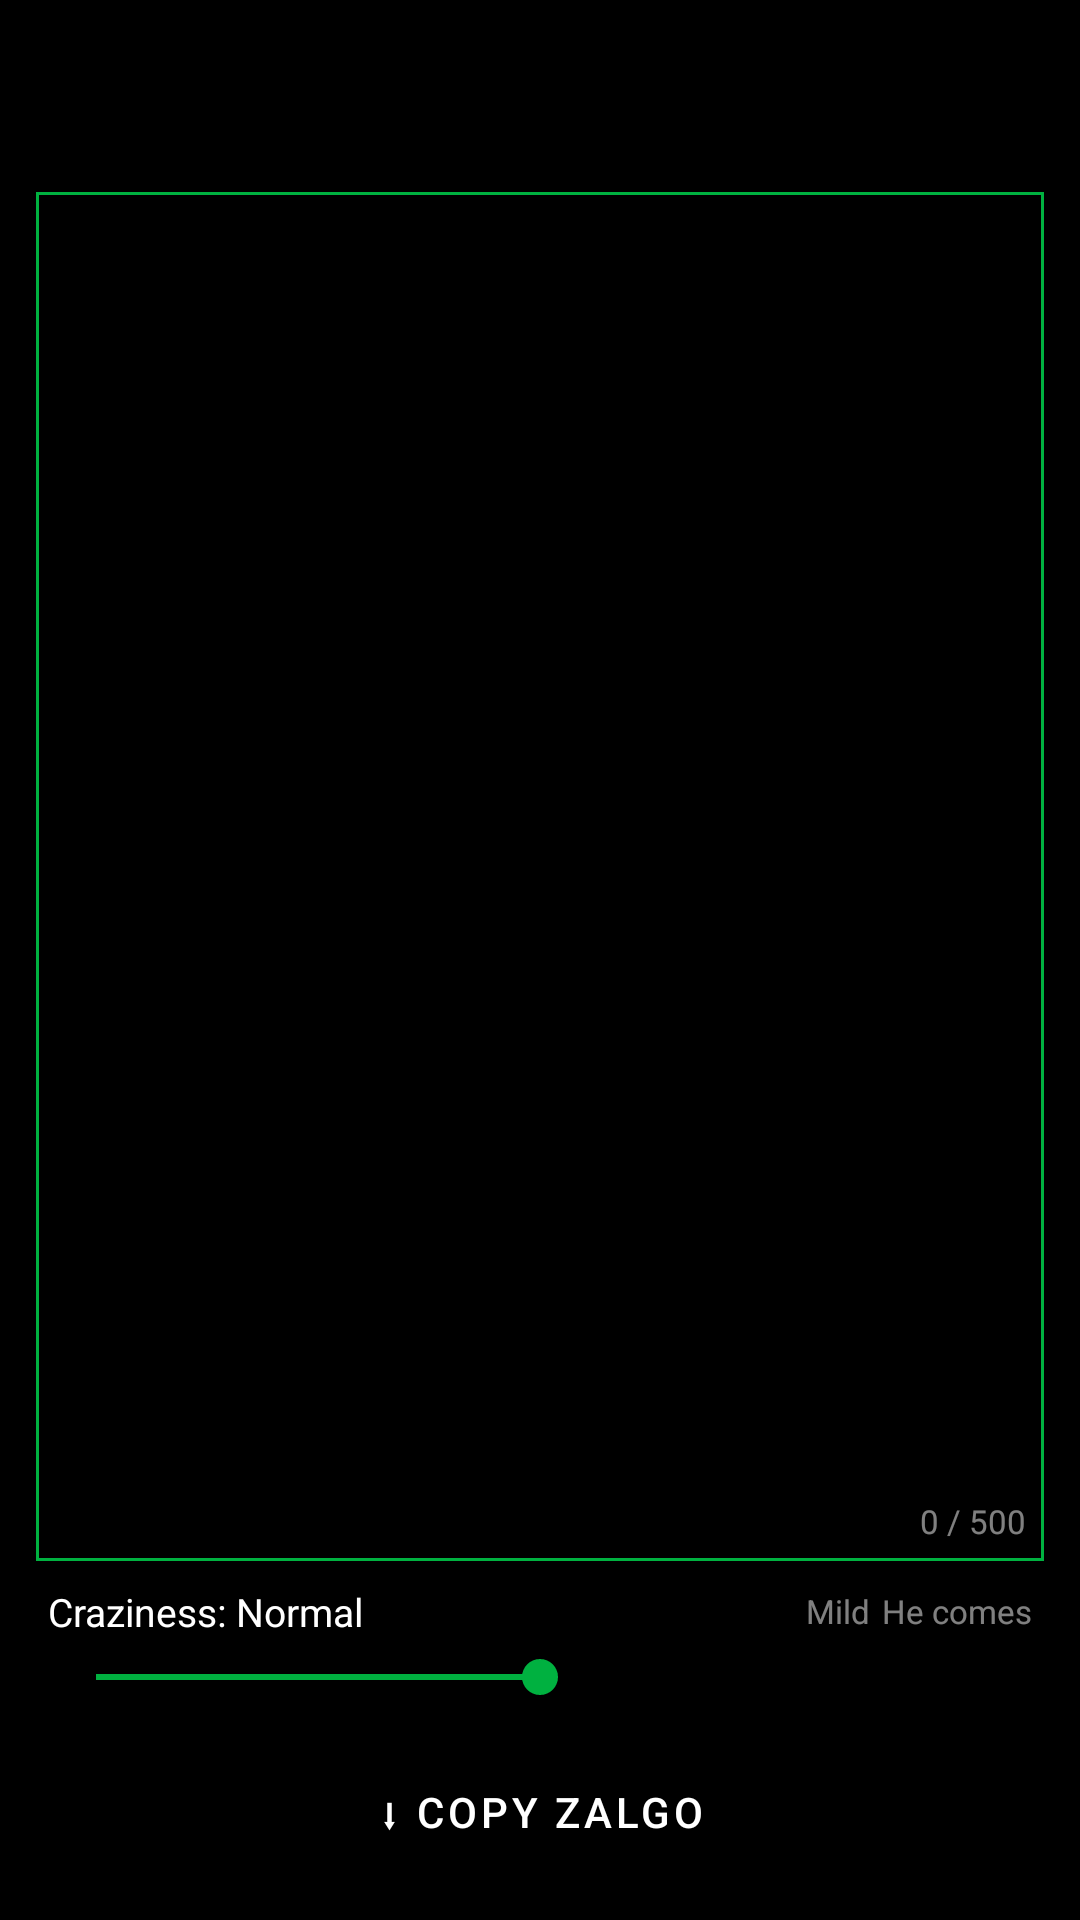

Layout XML and referenced resources for this Android screen:
<!-- AndroidManifest.xml: application theme Theme.ThreadStyle -->
<!-- res/layout/activity_zalgo.xml -->
<?xml version="1.0" encoding="utf-8"?>
<LinearLayout xmlns:android="http://schemas.android.com/apk/res/android"
    xmlns:app="http://schemas.android.com/apk/res-auto"
    android:layout_width="match_parent"
    android:layout_height="match_parent"
    android:orientation="vertical"
    android:background="#000000">

    <androidx.appcompat.widget.Toolbar
        android:id="@+id/toolbar"
        android:layout_width="match_parent"
        android:layout_height="?attr/actionBarSize"
        android:background="#000000"
        android:title="Zalgo"
        android:titleTextColor="#FFFFFFFF" />

    
    <FrameLayout
        android:layout_width="match_parent"
        android:layout_height="0dp"
        android:layout_weight="1"
        android:layout_marginStart="12dp"
        android:layout_marginEnd="12dp"
        android:layout_marginTop="8dp"
        android:layout_marginBottom="4dp">

        <EditText
            android:id="@+id/zalgoOutput"
            android:layout_width="match_parent"
            android:layout_height="match_parent"
            android:background="@drawable/input_bg"
            android:textColor="#FFFFFF"
            android:padding="12dp"
            android:paddingBottom="28dp"
            android:inputType="textMultiLine"
            android:gravity="top|start"
            android:textSize="15sp"
            android:scrollbars="vertical"
            android:focusable="false"
            android:clickable="false" />

        <TextView
            android:id="@+id/zalgoCharCounter"
            android:layout_width="wrap_content"
            android:layout_height="wrap_content"
            android:layout_gravity="bottom|end"
            android:layout_margin="6dp"
            android:text="0 / 500"
            android:textColor="#80FFFFFF"
            android:textSize="11sp" />

    </FrameLayout>

    
    <LinearLayout
        android:layout_width="match_parent"
        android:layout_height="wrap_content"
        android:orientation="vertical"
        android:paddingStart="16dp"
        android:paddingEnd="16dp"
        android:paddingBottom="12dp"
        android:paddingTop="4dp">

        <LinearLayout
            android:layout_width="match_parent"
            android:layout_height="wrap_content"
            android:orientation="horizontal"
            android:gravity="center_vertical"
            android:layout_marginBottom="4dp">

            <TextView
                android:id="@+id/crazinessLabel"
                android:layout_width="0dp"
                android:layout_height="wrap_content"
                android:layout_weight="1"
                android:text="Craziness: Normal"
                android:textColor="#FFFFFFFF"
                android:textSize="13sp" />

            <TextView
                android:layout_width="wrap_content"
                android:layout_height="wrap_content"
                android:text="Mild"
                android:textColor="#80FFFFFF"
                android:textSize="11sp"
                android:layout_marginEnd="4dp" />

            <TextView
                android:layout_width="wrap_content"
                android:layout_height="wrap_content"
                android:text="He comes"
                android:textColor="#80FFFFFF"
                android:textSize="11sp" />

        </LinearLayout>

        <SeekBar
            android:id="@+id/crazinessSlider"
            android:layout_width="match_parent"
            android:layout_height="wrap_content"
            android:max="100"
            android:progress="50"
            android:progressTint="#00b140"
            android:thumbTint="#00b140"
            android:layout_marginBottom="12dp" />

        <Button
            android:id="@+id/copyZalgoButton"
            android:layout_width="match_parent"
            android:layout_height="wrap_content"
            android:text="⬇ Copy Zalgo"
            android:textColor="#FFFFFF"
            android:backgroundTint="#000000"
            app:strokeColor="#00b140"
            app:strokeWidth="1dp"
            style="?attr/materialButtonStyle" />

    </LinearLayout>

</LinearLayout>
<!-- resources referenced by this layout -->
<resources>
  <!-- drawable input_bg (drawable) -->
  <?xml version="1.0" encoding="utf-8"?>
  <shape xmlns:android="http://schemas.android.com/apk/res/android"
      android:shape="rectangle">
      <solid android:color="#000000" />
      <stroke android:width="1dp" android:color="#00b140" />
  </shape>
  <style name="Theme.ThreadStyle" parent="Theme.MaterialComponents.DayNight.NoActionBar">
          <item name="colorPrimary">@color/black</item>
          <item name="colorPrimaryVariant">@color/black</item>
          <item name="colorOnPrimary">@color/white</item>
          <item name="android:statusBarColor">@color/black</item>
          <item name="android:windowBackground">@color/black</item>
      </style>
  <color name="black">#000000</color>
  <color name="white">#FFFFFFFF</color>
</resources>
